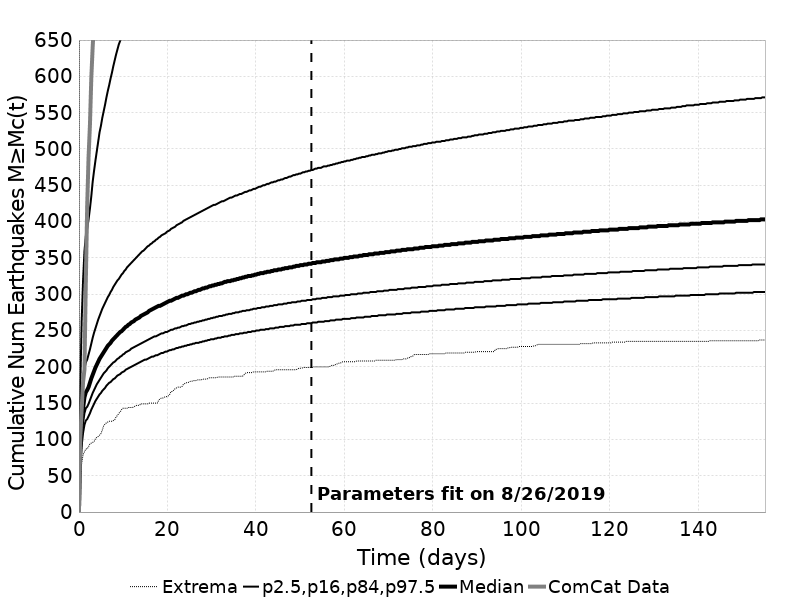

The data file committed next to this chart (first rows):
Time (days), ComCat Data, Simulation Mean, Simulation Median, Simulation Mode, Simulation Minimum, Simulation Maximum, 2.5 %-ile, 16 %-ile, 84 %-ile, 97.5 %-ile
0.0, 0.0, 0.0, 0.0, 0.0, 0.0, 0.0, 0.0, 0.0, 0.0, 0.0
0.3108, 104.0, 95.66, 87.0, 84.0, 43.0, 4793, 64.0, 74.0, 107.0, 175.0
0.6217, 142.0, 136.1, 122.0, 118.0, 67.0, 6300, 92.0, 105.0, 151.0, 264.0
0.9325, 179.0, 160.4, 143.0, 137.0, 79.0, 7095, 109.0, 123.0, 177.0, 319.0
1.243, 196.0, 178.1, 158.0, 148.0, 83.0, 7663, 120.0, 136.0, 197.0, 359.0
1.554, 316.0, 186.6, 165.0, 153.0, 87.0, 7950, 126.0, 143.0, 206.0, 380.0
1.865, 422.0, 190.2, 168.0, 159.0, 87.0, 8070, 128.0, 145.0, 210.0, 390.0
2.176, 489.0, 195.7, 172.0, 163.0, 90.0, 8197, 132.0, 149.0, 217.0, 403.0
2.487, 533.0, 202.2, 178.0, 167.0, 94.0, 8374, 136.0, 154.0, 224.0, 418.0
2.798, 598.0, 209.4, 184.0, 173.0, 95.0, 8582, 141.0, 159.0, 232.0, 435.0
3.108, 641.0, 216.4, 189.0, 180.0, 96.0, 8770, 145.0, 164.0, 240.0, 455.0
3.419, 675.0, 222.7, 194.0, 185.0, 97.0, 8929, 149.0, 168.0, 247.0, 470.0
3.73, 712.0, 228.4, 199.0, 183.0, 101.0, 9083, 153.0, 172.0, 253.0, 484.0
4.041, 751.0, 233.6, 203.0, 186.0, 103.0, 9247, 156.0, 176.0, 259.0, 497.0
4.352, 772.0, 238.6, 207.0, 189.0, 104.0, 9388, 159.0, 179.0, 265.0, 510.0
4.663, 795.0, 243.2, 211.0, 193.0, 106.0, 9553, 162.0, 182.0, 270.0, 523.0
4.973, 812.0, 247.4, 214.0, 197.0, 108.0, 9684, 164.0, 185.0, 275.0, 532.0
5.284, 837.0, 251.5, 217.0, 199.0, 113.0, 9806, 167.0, 188.0, 280.0, 543.0
5.595, 857.0, 255.2, 220.0, 203.0, 119.0, 9909, 169.0, 191.0, 284.0, 552.0
5.906, 887.0, 258.9, 223.0, 211.0, 121.0, 10016, 171.0, 193.0, 288.0, 561.0
6.217, 911.0, 262.4, 226.0, 208.0, 123.0, 10113, 174.0, 195.0, 292.0, 571.0
6.528, 949.0, 265.7, 229.0, 218.0, 124.0, 10179, 176.0, 198.0, 296.0, 580.0
6.838, 971.0, 268.8, 231.0, 217.0, 125.0, 10280, 178.0, 200.0, 299.0, 588.0
7.149, 990.0, 271.9, 233.0, 222.0, 125.0, 10371, 179.0, 202.0, 303.0, 597.0
7.46, 1008, 274.7, 236.0, 223.0, 125.0, 10430, 181.0, 204.0, 306.0, 605.0
7.771, 1016, 277.5, 238.0, 221.0, 126.0, 10504, 183.0, 206.0, 310.0, 614.0
8.082, 1027, 280.3, 240.0, 224.0, 127.0, 10570, 184.0, 207.0, 313.0, 622.0
8.393, 1037, 282.8, 242.0, 229.0, 131.0, 10636, 186.0, 209.0, 316.0, 630.0
8.703, 1045, 285.3, 244.0, 233.0, 133.0, 10693, 188.0, 211.0, 319.0, 637.0
9.014, 1054, 287.8, 246.0, 235.0, 136.0, 10758, 189.0, 212.0, 321.0, 644.0
9.325, 1063, 290.1, 248.0, 229.0, 138.0, 10840, 190.0, 214.0, 324.0, 649.0
9.636, 1073, 292.4, 249.0, 238.0, 141.0, 10898, 192.0, 215.0, 327.0, 655.0
9.947, 1081, 294.6, 251.0, 239.0, 143.0, 11223, 193.0, 217.0, 329.0, 661.0
10.26, 1089, 296.8, 253.0, 237.0, 143.0, 11359, 194.0, 218.0, 332.0, 667.0
10.57, 1096, 298.9, 255.0, 242.0, 143.0, 11431, 196.0, 220.0, 334.0, 673.0
10.88, 1108, 300.9, 256.0, 241.0, 143.0, 11508, 197.0, 221.0, 337.0, 680.0
11.19, 1119, 302.9, 258.0, 243.0, 144.0, 11576, 198.0, 222.0, 339.0, 684.0
11.5, 1131, 304.8, 259.0, 239.0, 144.0, 11658, 199.0, 223.0, 341.0, 691.0
11.81, 1138, 306.7, 261.0, 236.0, 144.0, 11720, 200.0, 225.0, 343.0, 695.0
12.12, 1151, 308.6, 262.0, 244.0, 144.0, 11766, 201.0, 226.0, 345.0, 700.0
12.43, 1165, 310.4, 263.0, 251.0, 145.0, 11826, 202.0, 227.0, 347.0, 705.0
12.74, 1168, 312.1, 265.0, 244.0, 146.0, 11870, 203.0, 228.0, 349.0, 711.0
13.06, 1176, 313.9, 266.0, 248.0, 147.0, 11929, 204.0, 229.0, 351.0, 717.0
13.37, 1186, 315.6, 267.0, 249.0, 147.0, 11981, 205.0, 230.0, 353.0, 722.0
13.68, 1203, 317.2, 268.0, 254.0, 147.0, 12020, 206.0, 231.0, 355.0, 728.0
13.99, 1208, 318.8, 270.0, 249.0, 149.0, 12073, 207.0, 232.0, 357.0, 734.0
14.3, 1213, 320.3, 271.0, 256.0, 149.0, 12105, 208.0, 233.0, 359.0, 738.0
14.61, 1217, 321.9, 272.0, 253.0, 149.0, 12137, 209.0, 234.0, 360.0, 742.0
14.92, 1226, 323.4, 273.0, 258.0, 149.0, 12184, 210.0, 235.0, 362.0, 747.0
15.23, 1230, 324.9, 274.0, 255.0, 149.0, 12231, 210.0, 236.0, 364.0, 751.0
15.54, 1234, 326.3, 275.0, 259.0, 149.0, 12287, 211.0, 237.0, 366.0, 755.0
15.85, 1237, 327.7, 277.0, 258.0, 150.0, 12326, 212.0, 238.0, 367.0, 758.0
16.16, 1243, 329.1, 278.0, 259.0, 150.0, 12362, 213.0, 239.0, 369.0, 764.0
16.47, 1251, 330.5, 279.0, 261.0, 150.0, 12387, 214.0, 240.0, 370.0, 767.0
16.79, 1257, 331.8, 280.0, 257.0, 150.0, 12407, 214.0, 241.0, 372.0, 771.0
17.1, 1261, 333.1, 281.0, 264.0, 150.0, 12439, 215.0, 242.0, 373.0, 775.0
17.41, 1263, 334.4, 282.0, 264.0, 150.0, 12468, 216.0, 242.0, 375.0, 778.0
17.72, 1265, 335.6, 283.0, 265.0, 150.0, 12487, 216.0, 243.0, 376.0, 781.0
18.03, 1267, 336.9, 284.0, 265.0, 154.0, 12510, 217.0, 244.0, 378.0, 785.0
18.34, 1270, 338.1, 284.0, 262.0, 156.0, 12536, 218.0, 245.0, 379.0, 789.0
... 440 more rows
